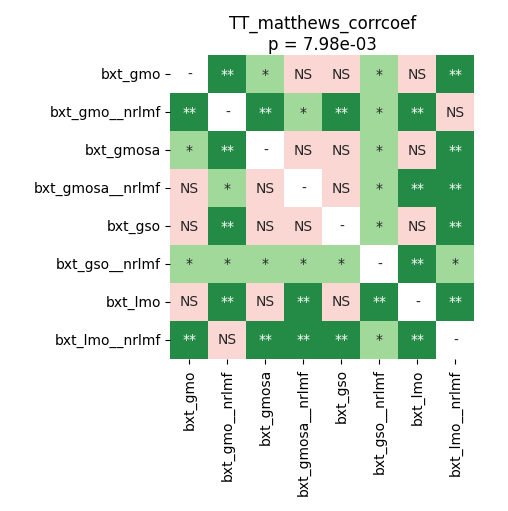

The table this chart was drawn from, first rows:
	bxt_gmo	bxt_gmo__nrlmf	bxt_gmosa	bxt_gmosa__nrlmf	bxt_gso	bxt_gso__nrlmf	bxt_lmo	bxt_lmo__nrlmf
bxt_gmo	1.0	0.004972	0.0403	0.2712	0.9592	0.0403	0.1593	0.004972
bxt_gmo__nrlmf	0.004972	1.0	0.004972	0.01262	0.004972	0.01608	0.004972	0.08594
bxt_gmosa	0.0403	0.004972	1.0	0.06836	0.2933	0.01608	0.877	0.004972
bxt_gmosa__nrlmf	0.2712	0.01262	0.06836	1.0	0.1069	0.01382	0.004972	0.004972
bxt_gso	0.9592	0.004972	0.2933	0.1069	1.0	0.01608	0.3064	0.004972
bxt_gso__nrlmf	0.0403	0.01608	0.01608	0.01382	0.01608	1.0	0.004972	0.01262
bxt_lmo	0.1593	0.004972	0.877	0.004972	0.3064	0.004972	1.0	0.004972
bxt_lmo__nrlmf	0.004972	0.08594	0.004972	0.004972	0.004972	0.01262	0.004972	1.0
